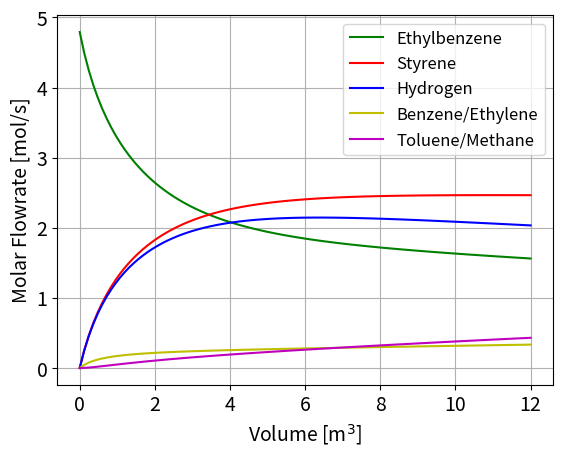
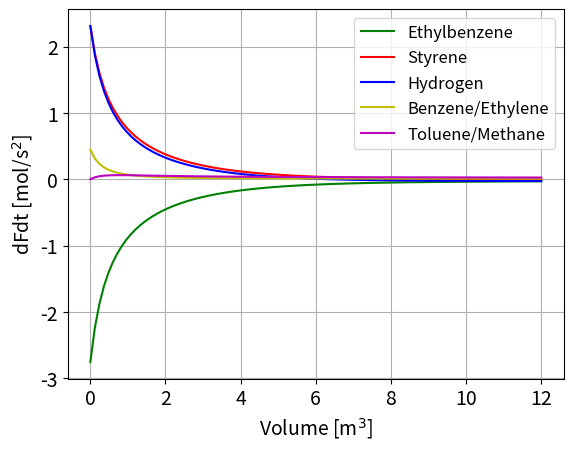

Write the Python code that produced these figures, in order.
# -*- coding: utf-8 -*-
"""
Created on Sat Jun 13 18:02:41 2020

@author: Afbwi
"""

#Ethylbenzene spyder version
# Purpose: Simulate EB PFR reactor for multiple random initial conditions

from scipy.integrate import odeint
import numpy as np
import math
import pandas as pd
import os; import sys

import matplotlib.pyplot as plt

#Reg_size = 10
SMALL_SIZE = 12
MEDIUM_SIZE = 14
BIGGER_SIZE = 16

plt.rc('font', size=MEDIUM_SIZE)          # controls default text sizes
plt.rc('axes', titlesize=BIGGER_SIZE)     # fontsize of the axes title
plt.rc('axes', labelsize=MEDIUM_SIZE)    # fontsize of the x and y labels
plt.rc('xtick', labelsize=MEDIUM_SIZE)    # fontsize of the tick labels
plt.rc('ytick', labelsize=MEDIUM_SIZE)    # fontsize of the tick labels
plt.rc('legend', fontsize=SMALL_SIZE)    # legend fontsize


# Single run
def odefun1(y,t,par=[0],iso=0,test=0):
    #a = Ethylbenzene, b = styrene, c = hydrogen, d = Benzene,
    #e = Ethylene, f = Toluene, g = Meth
    b1=-17.34; b2=-1.302e4; b3=5.051;
    b4=-2.314e-10; b5=1.302e-6; b6=-4.931e-3;
    p=2137; o=0.4;  #Density of pellet:kg/m^3   #Void fraction
    Cpa=299; Cpb=273; Cpc=30; Cpd=201;  #Heat Capacity: J/(mol*K)
    Cpe=90; Cpf=249; Cpg=68; Cpsteam=40;
    P0=2.4; Fsteam=48; Ft=Fsteam+sum(y[1:]); #Inert steam pressure: atm, #Flow rate: mol/s

    # y(0)= Temp y(1)=Fa y(2)=Fb y(3)=Fc
    # y(4)=Fd=Fe y(5)=Ff=Fg
    # dydx(1)=dT/dV dydx(2)=ra=-r1st-r2-r3 
    # dydx(3)=rb=r1st dydx(4)=rc=r1st-r3
    # dydx(5)=rd=re=r2 dydx(6)=rf=rg=r3
    if par[0] == 0:
        par = [-0.08539,13.2392,0.2961,10925,25000,11000]
#        if test == 1:
#            par = [0.9181541,5.61968,1.344605,10925,25000,11000]
    Peb=y[1]/Ft*P0; Pst=y[2]/Ft*P0;  #atm
    Ph2=y[3]/Ft*P0;
    Kp1=math.exp(b1+b2/y[0]+b3*math.log(y[0])+((b4*y[0]+b5)*y[0]+b6)*y[0]); #atm
    if test == 1:
        Kp1=math.exp(b1+b2/y[0]+b3*math.log(y[0])); #atm
#        r1st=p*(1-o)*math.exp(par[0]-par[3]/y[0])*(Peb-Pst*Ph2/Kp1);
#        r2=p*(1-o)*math.exp(par[1]-par[4]/y[0])*(Peb);
#        r3=p*(1-o)*math.exp(par[2]-par[5]/y[0])*(Peb*Ph2);        
#    else:
    r1st=p*(1-o)*math.exp(par[0]-par[3]/y[0])*(Peb-Pst*Ph2/Kp1); #kmol/(m^3*s)
    r2=p*(1-o)*math.exp(par[1]-par[4]/y[0])*(Peb);
    r3=p*(1-o)*math.exp(par[2]-par[5]/y[0])*(Peb*Ph2);
    dhrx1=118000+(299-273-30)*(y[0]-273);       #kJ/kmol ethylbenzene
    dhrx2=105200+(299-201-90)*(y[0]-273);
    dhrx3=-53900+(299+30-249-68)*(y[0]-273);    #converting to degC?
    dydx1=1000*(-r1st*dhrx1-r2*dhrx2-r3*dhrx3)/((y[1]*Cpa+y[2]*Cpb+y[3]* \
               Cpc+y[4]*Cpd+y[4]*Cpe+y[5]*Cpf+y[5]*Cpg+Fsteam*Cpsteam)); #1000J/1kJ
    dydx2=(-r1st-r2-r3)*1000;                                              #1000mol/1kmol
    dydx3=r1st*1000;
    dydx4=(r1st-r3)*1000;
    dydx5=r2*1000;
    dydx6=r3*1000;
    if iso==1:
        dydx1=0
    dydx=[dydx1,dydx2,dydx3,dydx4,dydx5,dydx6]
    return dydx

# Multiple runs
def odefun2(y,t,par=[],iso=0):
    #a = Ethylbenzene, b = styrene, c = hydrogen, d = Benzene,
    #e = Ethylene, f = Toluene, g = Meth
    b1=-17.34; b2=-1.302e4; b3=5.051;
    b4=-2.314e-10; b5=1.302e-6; b6=-4.931e-3;
    p=2137; o=0.4;  #Density of pellet:kg/m^3   #Void fraction
    Cpa=299; Cpb=273; Cpc=30; Cpd=201;  #Heat Capacity: J/(mol*K)
    Cpe=90; Cpf=249; Cpg=68; Cpsteam=40;
    P0=2.4; Fsteam=48; Ft=Fsteam+np.sum(y[:,1:],axis=1); #Inert steam pressure: atm, #Flow rate: mol/s

    # y(0)= Temp y(1)=Fa y(2)=Fb y(3)=Fc
    # y(4)=Fd=Fe y(5)=Ff=Fg
    # dydx(1)=dT/dV dydx(2)=ra=-r1st-r2-r3 
    # dydx(3)=rb=r1st dydx(4)=rc=r1st-r3
    # dydx(5)=rd=re=r2 dydx(6)=rf=rg=r3
    if not par:
        par = [-0.08539,13.2392,0.2961,10925,25000,11000]

    Peb=y[:,1]/Ft*P0; Pst=y[:,2]/Ft*P0;  #atm
    Ph2=y[:,3]/Ft*P0;
    Kp1=np.exp(b1+b2/y[:,0]+b3*np.log(y[:,0])+((b4*y[:,0]+b5)*y[:,0]+b6)*y[:,0]); #atm
    r1st=p*(1-o)*np.exp(par[0]-par[3]/y[:,0])*(Peb-Pst*Ph2/Kp1);
    r2=p*(1-o)*np.exp(par[1]-par[4]/y[:,0])*(Peb);
    r3=p*(1-o)*np.exp(par[2]-par[5]/y[:,0])*(Peb*Ph2);
    dhrx1=118000+(299-273-30)*(y[:,0]-273);       #kJ/kmol ethylbenzene
    dhrx2=105200+(299-201-90)*(y[:,0]-273);
    dhrx3=-53900+(299+30-249-68)*(y[:,0]-273);    #converting to degC?
    dydx1=1000*(-r1st*dhrx1-r2*dhrx2-r3*dhrx3)/((y[:,1]*Cpa+y[:,2]*Cpb+y[:,3]* \
               Cpc+y[:,4]*Cpd+y[:,4]*Cpe+y[:,5]*Cpf+y[:,5]*Cpg+Fsteam*Cpsteam));
    dydx2=(-r1st-r2-r3)*1000;
    dydx3=r1st*1000;
    dydx4=(r1st-r3)*1000;
    dydx5=r2*1000;
    dydx6=r3*1000;
    if iso==1:
        dydx1=0
    dydx=[dydx1,dydx2,dydx3,dydx4,dydx5,dydx6]
    return dydx

def plot_temp(t,sol,title):
    plt.figure()
    plt.plot(t, sol[:, 0], 'b', label='Temperature')
    plt.legend(loc='best')
    plt.xlabel('Volume [m$^3$]')
    plt.ylabel('Temperature [K]')
    plt.grid()
    plt.savefig('Temp {}.png'.format(title),dpi=300)    
    plt.show()
def plot_sol(t,sol,title):
    plt.figure()
    plt.plot(t, sol[:, 1], 'g', label='Ethylbenzene')
    plt.plot(t, sol[:, 2], 'r', label='Styrene')
    plt.plot(t, sol[:, 3], 'b', label='Hydrogen')
    plt.plot(t, sol[:, 4], 'y', label='Benzene/Ethylene')
    plt.plot(t, sol[:, 5], 'm', label='Toluene/Methane')
    plt.legend(loc='best')
    plt.xlabel('Volume [m$^3$]')
    plt.ylabel('Molar Flowrate [mol/s]')
    plt.grid()
    plt.savefig('Conc {}.png'.format(title),dpi=300)
    plt.show()
def plot_soldy(t,sol,title):
    plt.figure()
    plt.plot(t, sol[:, 1], 'g', label='Ethylbenzene')
    plt.plot(t, sol[:, 2], 'r', label='Styrene')
    plt.plot(t, sol[:, 3], 'b', label='Hydrogen')
    plt.plot(t, sol[:, 4], 'y', label='Benzene/Ethylene')
    plt.plot(t, sol[:, 5], 'm', label='Toluene/Methane')
    plt.legend(loc='best')
    plt.xlabel('Volume [m$^3$]')
    plt.ylabel('dFdt [mol/s$^2$]')
    plt.grid()
    plt.savefig('Rates {}.png'.format(title),dpi=300)
    plt.show()
  
    
def CreateFolder(directory):
    try:
        if not os.path.exists(directory):
            os.makedirs(directory)
    except OSError:
        print ('Error: Creating directory. ' +  directory)

np.random.seed(432)

if __name__ == '__main__':
    # Non Isothermal Model
    t = np.linspace(0, 12, 101)
    y0 = np.random.uniform(low=0,high=1,size=(6,6)) * (950-850,5-3,0,0,0,0) + (850,3,0,0,0,0)
    # y0 = np.array([[1050,5,0,0,0,0]])
    N_runs = len(y0[:,0])           #Number of pfr process conditions
    N_t = len(t)                    #Number of time measurments
    N_state_vars = len(y0[0,:])     #Number of state variables
    sol = np.ones((N_runs,len(t),N_state_vars))
    sol_dy = np.ones((N_runs,len(t),N_state_vars))
    for j in range(0,N_runs):
        out = odeint(odefun1, y0[j,:], t,args=([0],0.0,0.0))
        sol[j,:,:] = out
        out = odefun2(out, t,)
        sol_dy[j,:,:] = np.stack(out,axis=1)
    
    # Plotting
    title = 'True Profiles'
    N_run = 0
#    plot_temp(t,sol[1,:,:],title);
    plot_sol(t,sol[N_run,:,:],title)
    plot_soldy(t,sol_dy[N_run,:,:],title)
    sys.exit()
    
    #IsoThermal Model
    iso=1.0
    sol2 = np.ones((N_runs,len(t),N_state_vars))
    for j in range(0,N_runs):
        out = odeint(odefun1, y0[j,:], t,args=([0],iso,))
        sol2[j,:,:] = out
    
    # Plotting
    title = 'Isothermal Profiles'
#    plot_temp(t,sol2[1,:,:],title);
    plot_sol(t,sol2[N_run,:,:],title)
    
    #Save and store data with pandas dataframes
    df_sol = pd.DataFrame(data=sol.reshape(N_t*N_runs,N_state_vars)*1,
                          columns=['Temp','EB','Sty','H2','BeEt','ToMe'])
    df_sol['t'] = np.tile(t,N_runs)
    df_sol['Run'] = np.repeat(np.arange(N_runs),N_t)
    df_sol[['dTdt','dEBdt','dStydt','dH2dt','dBeEtdt','dToMedt']] = pd.DataFrame(
            data=sol_dy.reshape(N_t*N_runs,N_state_vars)*1,
            columns=['dTdt','dEBdt','dStydt','dH2dt','dBeEtdt','dToMedt'])
    df_sol2 = pd.DataFrame(data=sol2.reshape(N_t*N_runs,N_state_vars)*1,
                           columns=['Temp','EB','Sty','H2','BeEt','ToMe'])
    df_sol2['t'] = np.tile(t,N_runs)
    df_sol2['Run'] = np.repeat(np.arange(N_runs),N_t)
    
    #Create directory (if it doesn't exist) and add dataframes
    # CreateFolder('data')
    # df_sol.to_csv(r'data/NonIso_PFR.csv',index = None, header=True) 
    # df_sol2.to_csv(r'data/Iso_PFR.csv',index = None, header=True)  
# sys.exit()
# =============================================================================
# # This second part plots some derivative information (not for Reveiw paper)
# =============================================================================
def r2deriv(t,y,par):
    p=2137; o=0.4;  #Density of pellet:kg/m^3   #Void fraction
    P0=2.4; Fsteam=48; Ft=Fsteam+sum(y[0,1:]); #Inert steam pressure: atm, #Flow rate: mol/s
    
    Peb=y[0,1]/Ft*P0; #Pst=y[:,2]/Ft*P0;  #atm
    r2=1000*p*(1-o)*np.exp(par-25000/y[0,0])*(Peb);
    r2der = 1000*p*(1-o)*np.exp(par-25000/y[0,0])*(Peb);
    return r2, r2der
def plot_r2(A2,r2,deriv,title):
    plt.figure()
    plt.plot(A2,r2,'k',label='Rxn 2')
    
    plt.plot(A2,deriv, 'b', label='Rxn 2 Derivative')
    A2_IC = 1000*2137*(1-0.4)*np.exp(1-25000/950)*4/52*2.4
    A2_true = 1000*2137*(1-0.4)*np.exp(13.2392-25000/950)*4/52*2.4
    plt.plot(1,A2_IC,'go',label='Initial Freq Factor Estimate')
    plt.plot(13.2392,A2_true,'ro',label='True Freq Factor')
    plt.legend(loc='best')
    plt.xlabel('Frequency Factor A')
    plt.ylabel('dr/dA')
    plt.yscale('log')
    plt.savefig('{}.png'.format(title),dpi=300)
    plt.show()

#Derivatives
if __name__ == '__main__':
#    y0 = np.array([[950,4,0,0,0,0],[950,6,0.25,0,0.2,0.2]])
    A2 = np.linspace(0,15,101)
    r2, r2der = r2deriv(t,y0,A2)
    title = 'Derivative Profiles'
#    plot_r2(A2,r2,r2der,title)
    

